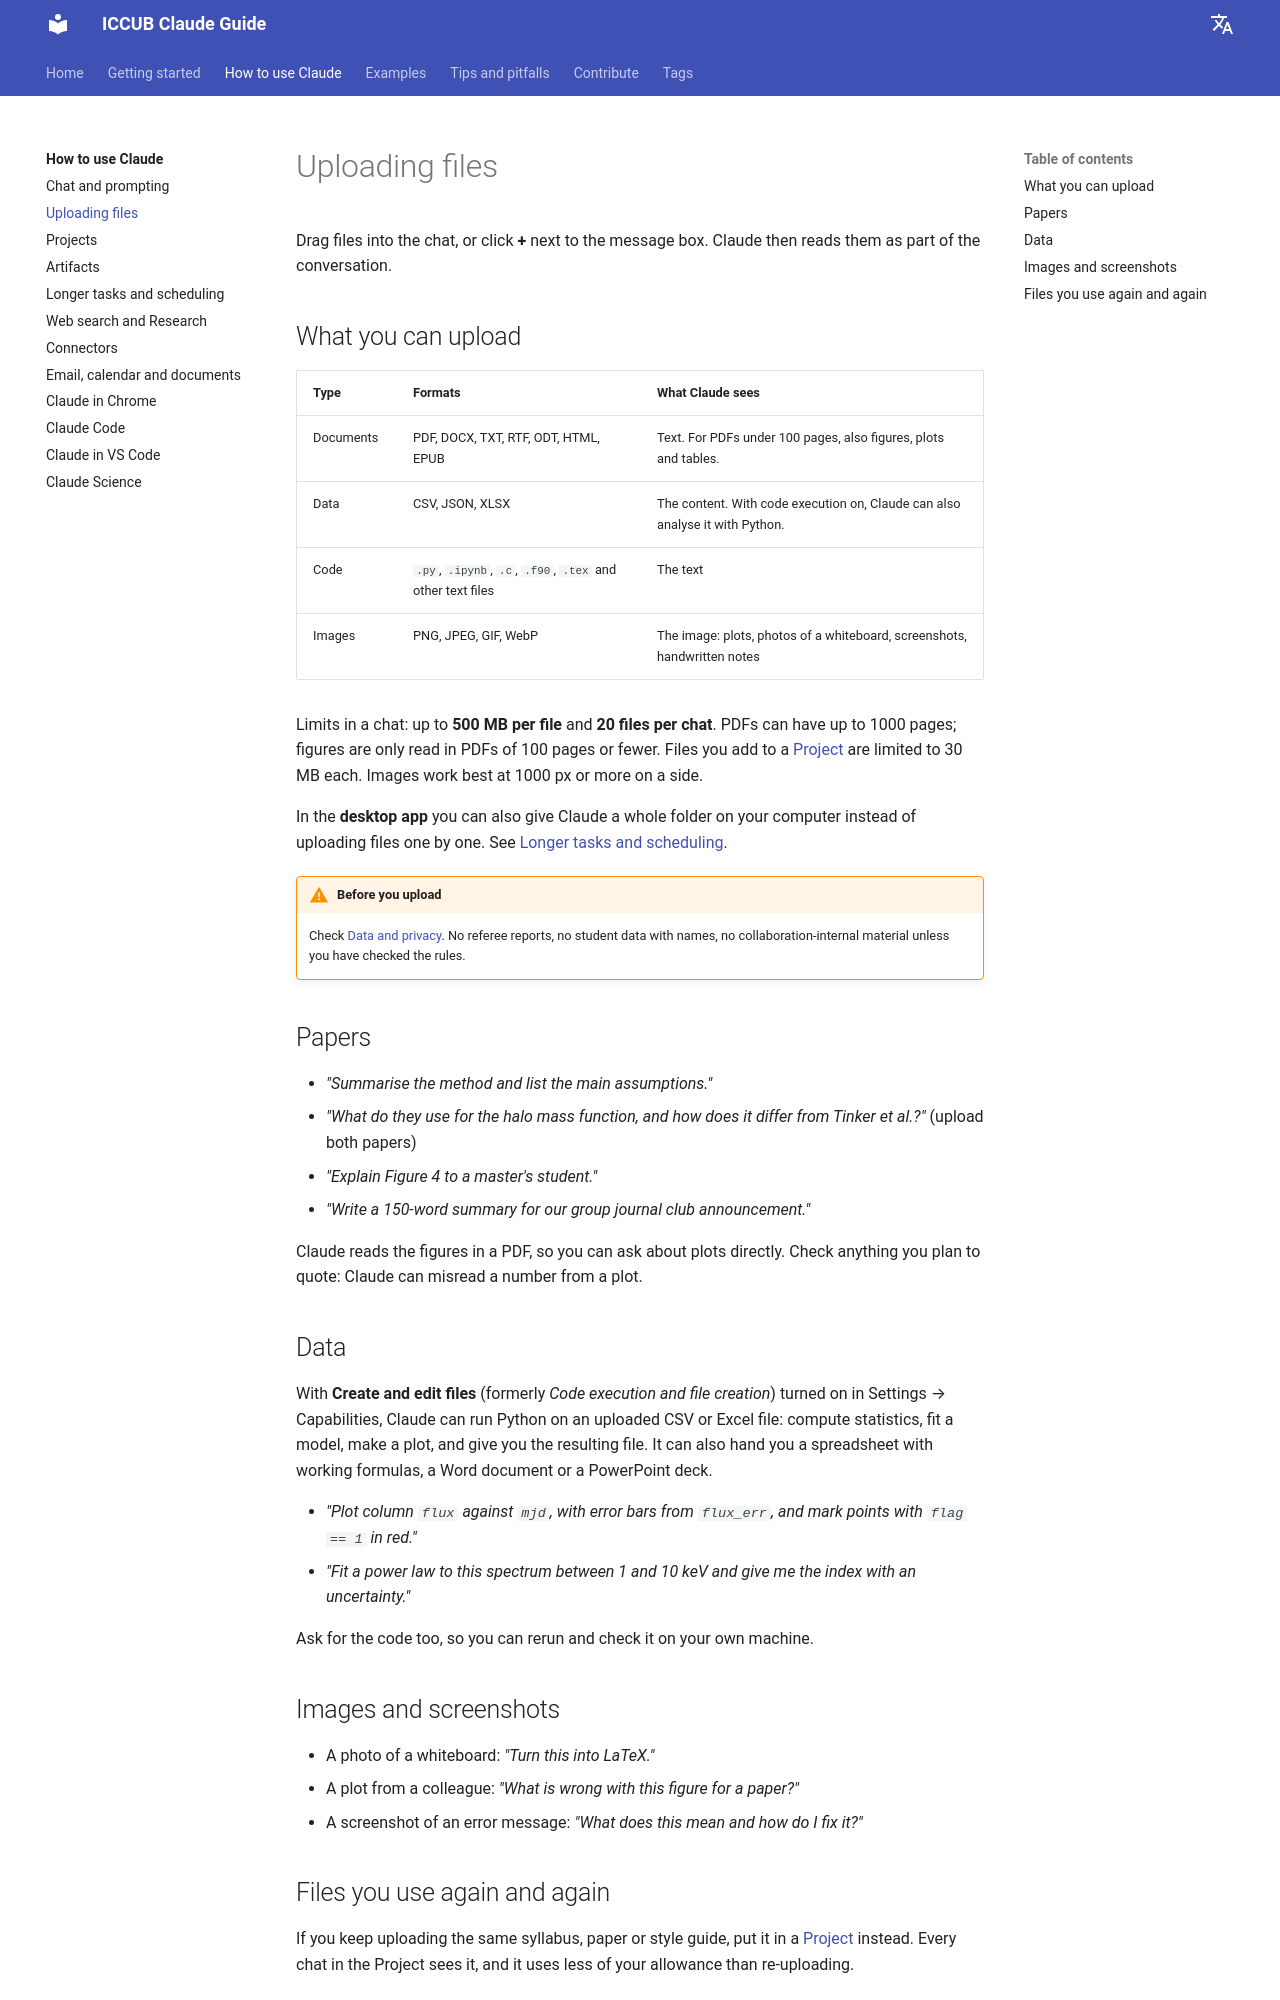

repository: vmathieuUB/iccub-claude-guide · page: using-claude/files/index.html · generator: mkdocs

# Uploading files

Drag files into the chat, or click **+** next to the message box. Claude then reads them as part of the conversation.

## What you can upload

| Type | Formats | What Claude sees |
|---|---|---|
| Documents | PDF, DOCX, TXT, RTF, ODT, HTML, EPUB | Text. For PDFs under 100 pages, also figures, plots and tables. |
| Data | CSV, JSON, XLSX | The content. With code execution on, Claude can also analyse it with Python. |
| Code | `.py`, `.ipynb`, `.c`, `.f90`, `.tex` and other text files | The text |
| Images | PNG, JPEG, GIF, WebP | The image: plots, photos of a whiteboard, screenshots, handwritten notes |

Limits in a chat: up to **500 MB per file** and **20 files per chat**. PDFs can have up to 1000 pages; figures are only read in PDFs of 100 pages or fewer. Files you add to a [Project](projects.md) are limited to 30 MB each. Images work best at 1000 px or more on a side.

In the **desktop app** you can also give Claude a whole folder on your computer instead of uploading files one by one. See [Longer tasks and scheduling](tasks.md#files-on-your-computer-desktop-app).

!!! warning "Before you upload"
    Check [Data and privacy](../getting-started/data-and-privacy.md). No referee reports, no student data with names, no collaboration-internal material unless you have checked the rules.

## Papers

- *"Summarise the method and list the main assumptions."*
- *"What do they use for the halo mass function, and how does it differ from Tinker et al.?"* (upload both papers)
- *"Explain Figure 4 to a master's student."*
- *"Write a 150-word summary for our group journal club announcement."*

Claude reads the figures in a PDF, so you can ask about plots directly. Check anything you plan to quote: Claude can misread a number from a plot.

## Data

With **Create and edit files** (formerly *Code execution and file creation*) turned on in Settings → Capabilities, Claude can run Python on an uploaded CSV or Excel file: compute statistics, fit a model, make a plot, and give you the resulting file. It can also hand you a spreadsheet with working formulas, a Word document or a PowerPoint deck.

- *"Plot column `flux` against `mjd`, with error bars from `flux_err`, and mark points with `flag == 1` in red."*
- *"Fit a power law to this spectrum between 1 and 10 keV and give me the index with an uncertainty."*

Ask for the code too, so you can rerun and check it on your own machine.

## Images and screenshots

- A photo of a whiteboard: *"Turn this into LaTeX."*
- A plot from a colleague: *"What is wrong with this figure for a paper?"*
- A screenshot of an error message: *"What does this mean and how do I fix it?"*
